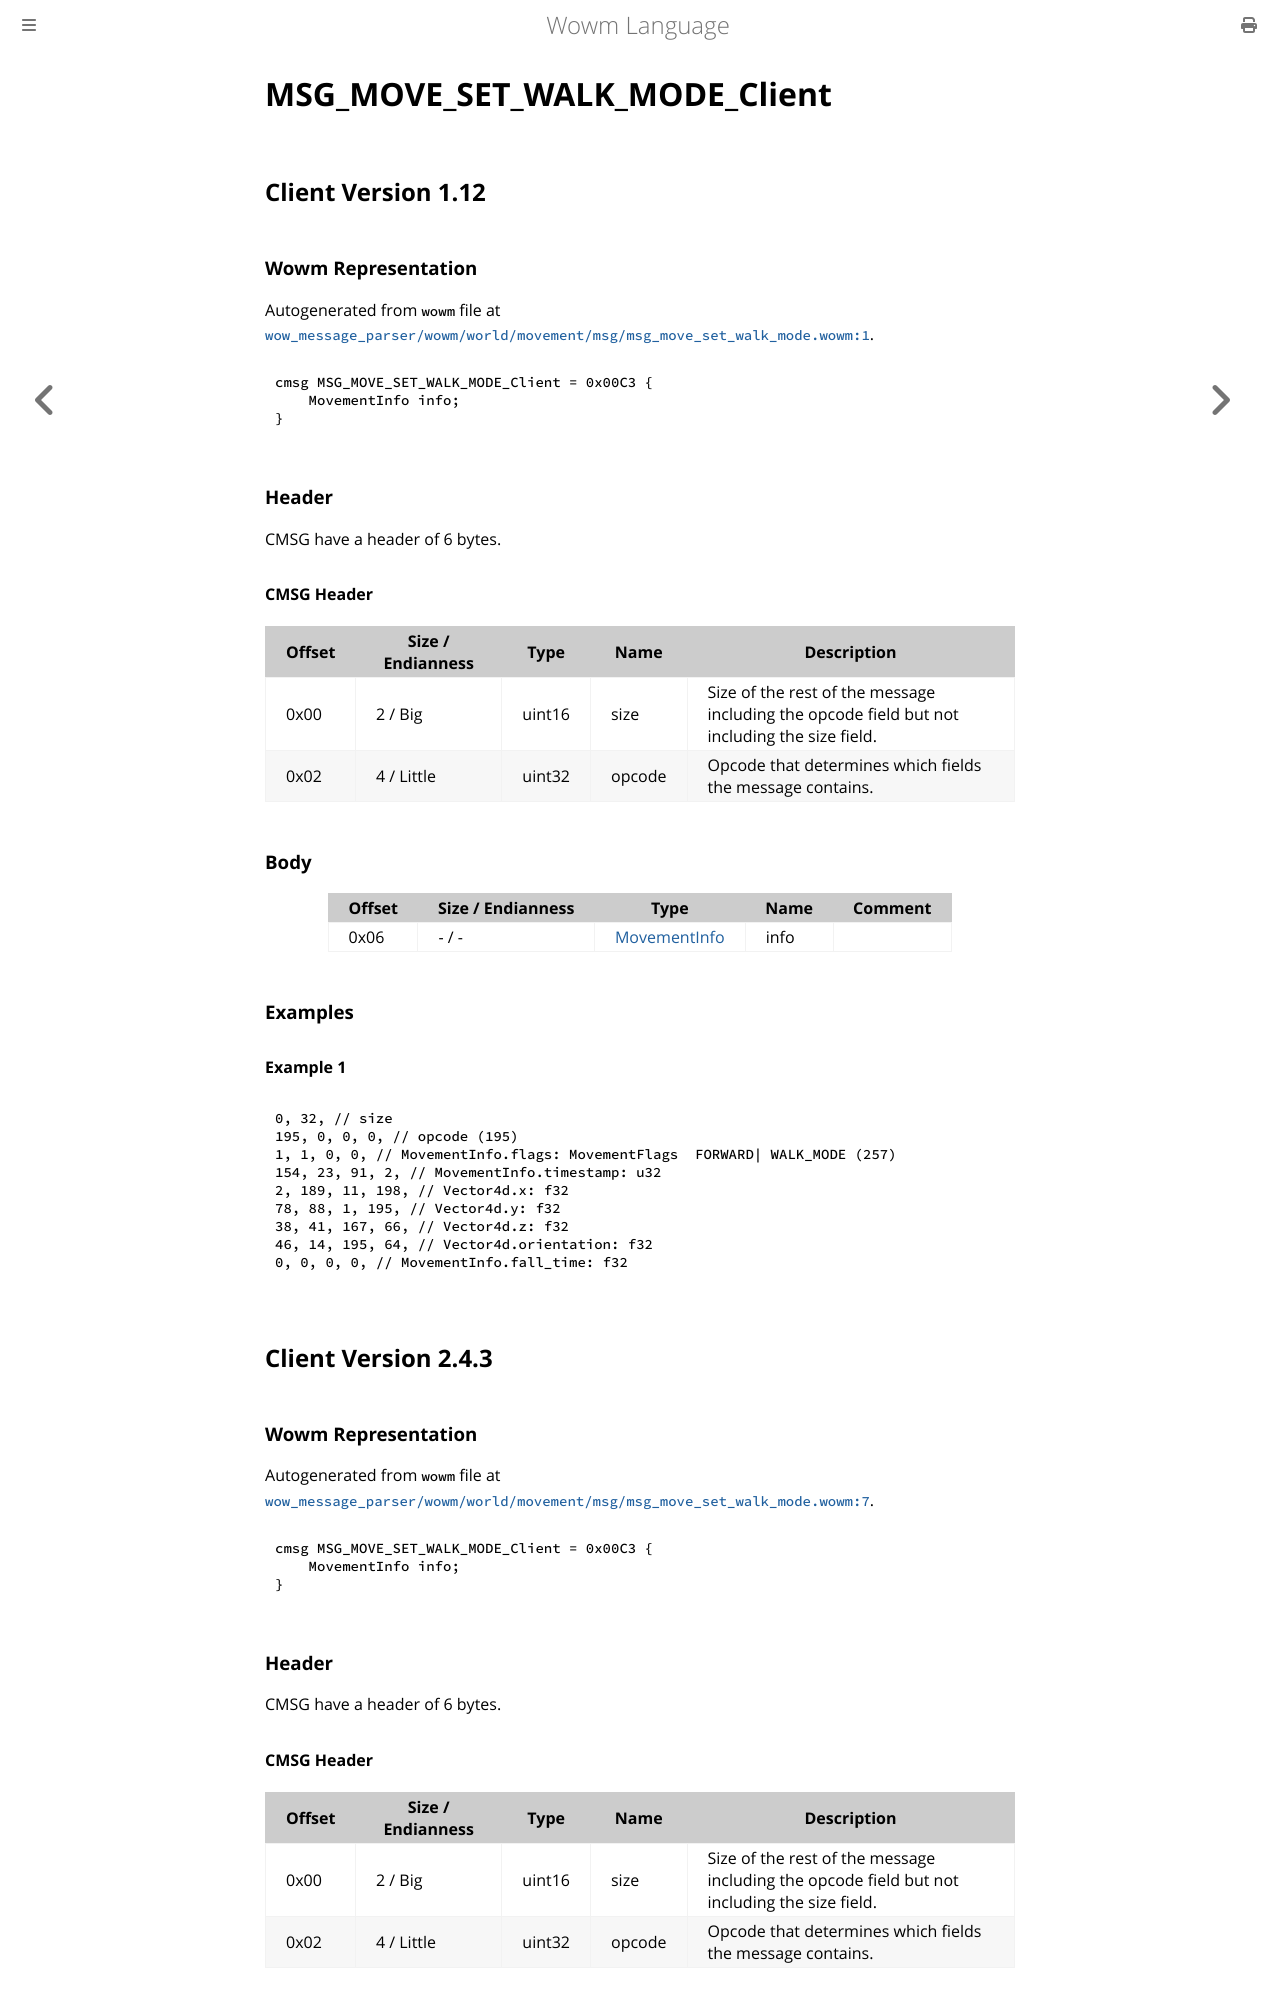

repository: gtker/wow_messages · page: docs/msg_move_set_walk_mode_client.html · generator: mdbook

# MSG_MOVE_SET_WALK_MODE_Client

## Client Version 1.12

### Wowm Representation

Autogenerated from `wowm` file at [`wow_message_parser/wowm/world/movement/msg/msg_move_set_walk_mode.wowm:1`](https://github.com/gtker/wow_messages/tree/main/wow_message_parser/wowm/world/movement/msg/msg_move_set_walk_mode.wowm#L1).
```rust,ignore
cmsg MSG_MOVE_SET_WALK_MODE_Client = 0x00C3 {
    MovementInfo info;
}
```
### Header

CMSG have a header of 6 bytes.

#### CMSG Header

| Offset | Size / Endianness | Type   | Name   | Description |
| ------ | ----------------- | ------ | ------ | ----------- |
| 0x00   | 2 / Big           | uint16 | size   | Size of the rest of the message including the opcode field but not including the size field.|
| 0x02   | 4 / Little        | uint32 | opcode | Opcode that determines which fields the message contains.|

### Body

| Offset | Size / Endianness | Type | Name | Comment |
| ------ | ----------------- | ---- | ---- | ------- |
| 0x06 | - / - | [MovementInfo](movementinfo.md) | info |  |

### Examples

#### Example 1

```c
0, 32, // size
195, 0, 0, 0, // opcode (195)
1, 1, 0, 0, // MovementInfo.flags: MovementFlags  FORWARD| WALK_MODE (257)
154, 23, 91, 2, // MovementInfo.timestamp: u32
2, 189, 11, 198, // Vector4d.x: f32
78, 88, 1, 195, // Vector4d.y: f32
38, 41, 167, 66, // Vector4d.z: f32
46, 14, 195, 64, // Vector4d.orientation: f32
0, 0, 0, 0, // MovementInfo.fall_time: f32
```
## Client Version 2.4.3

### Wowm Representation

Autogenerated from `wowm` file at [`wow_message_parser/wowm/world/movement/msg/msg_move_set_walk_mode.wowm:7`](https://github.com/gtker/wow_messages/tree/main/wow_message_parser/wowm/world/movement/msg/msg_move_set_walk_mode.wowm#L7).
```rust,ignore
cmsg MSG_MOVE_SET_WALK_MODE_Client = 0x00C3 {
    MovementInfo info;
}
```
### Header

CMSG have a header of 6 bytes.
